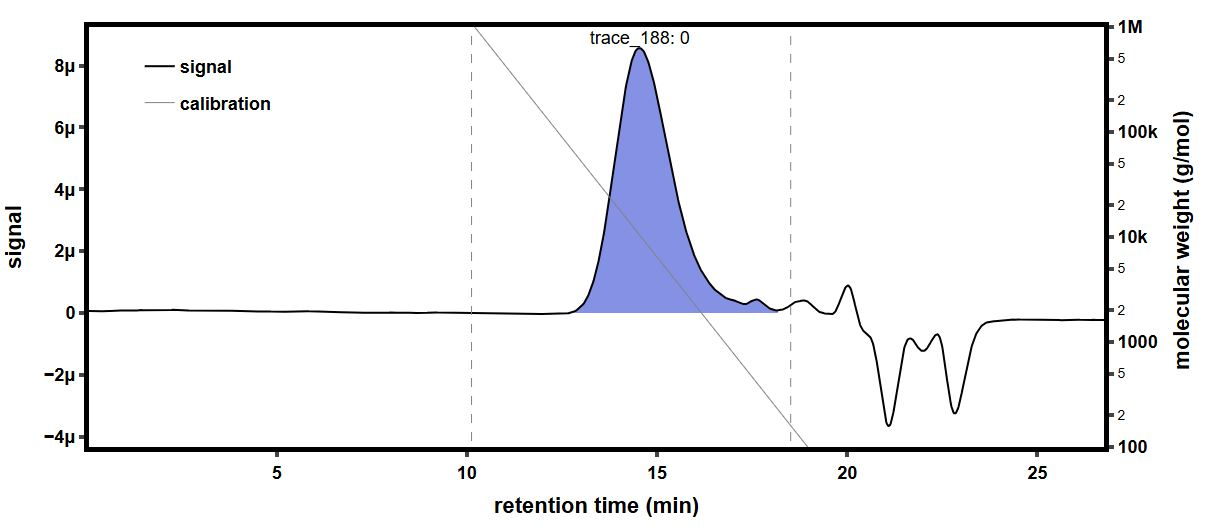

The file beside this chart, header and first rows:
time (min), raw light scattering data: detector volt…, raw light scattering data: detector volt…, raw light scattering data: detector volt…, raw light scattering data: detector volt…, raw light scattering data: detector volt…, raw light scattering data: detector volt…, raw light scattering data: detector volt…, raw light scattering data: detector volt…, raw UV absorbance data: detector voltage…, differential refractive index data: diff…, Forward Laser Monitor: Forward Laser Mon…, Auto-inject Signal: Auto-inject Signal, Auto-inject Signal: Auto-inject Signal, absolute refractive index data: absolute…
-0.1684, 0.0259, 0.0148, 0.03955, 0.02823, 0.03282, 0.02701, 0.04113, 0.0161, , -0.0002821, 1.005, , 1.441
-0.1515, 0.0259, 0.0148, 0.03955, 0.02824, 0.03282, 0.02701, 0.04114, 0.0161, , -0.0002821, 1.005, , 1.441
-0.1347, 0.0259, 0.0148, 0.03955, 0.02824, 0.03281, 0.02701, 0.04114, 0.0161, , -0.0002821, 1.005, , 1.441
-0.1179, 0.0259, 0.0148, 0.03955, 0.02824, 0.03282, 0.02701, 0.04114, 0.0161, , -0.0002821, 1.005, , 1.441
-0.101, 0.0259, 0.0148, 0.03955, 0.02824, 0.03282, 0.02701, 0.04114, 0.0161, , -0.0002821, 1.005, , 1.441
-0.08419, 0.0259, 0.0148, 0.03955, 0.02824, 0.03282, 0.02701, 0.04114, 0.01609, , -0.0002821, 1.005, , 1.441
-0.06735, 0.02591, 0.0148, 0.03956, 0.02824, 0.03282, 0.02701, 0.04114, 0.0161, , -0.0002821, 1.005, , 1.441
-0.05052, 0.0259, 0.0148, 0.03955, 0.02823, 0.03282, 0.02701, 0.04114, 0.0161, , -0.0002821, 1.005, , 1.441
-0.03369, 0.0259, 0.0148, 0.03955, 0.02823, 0.03282, 0.02701, 0.04114, 0.0161, , -0.0002821, 1.005, , 1.441
-0.01685, 0.0259, 0.0148, 0.03955, 0.02824, 0.03282, 0.02701, 0.04113, 0.0161, , -0.0002821, 1.005, , 1.441
-1.607754868626632e-005, 0.0259, 0.01479, 0.03955, 0.02824, 0.03282, 0.02701, 0.04114, 0.0161, , -0.0002821, 1.005, , 1.441
0.01682, 0.0259, 0.0148, 0.03955, 0.02824, 0.03282, 0.02701, 0.04114, 0.0161, , -0.0002821, 1.005, , 1.441
0.03365, 0.0259, 0.0148, 0.03955, 0.02823, 0.03282, 0.02701, 0.04114, 0.01609, , -0.0002821, 1.005, , 1.441
0.05049, 0.0259, 0.0148, 0.03955, 0.02824, 0.03282, 0.02701, 0.04114, 0.0161, , -0.0002821, 1.005, , 1.441
0.06732, 0.02589, 0.01479, 0.03955, 0.02824, 0.03282, 0.02701, 0.04114, 0.0161, , -0.0002821, 1.005, , 1.441
0.08416, 0.02589, 0.01479, 0.03955, 0.02824, 0.03282, 0.02701, 0.04114, 0.0161, 0.05479, -0.0002821, 1.005, , 1.441
0.101, 0.0259, 0.01479, 0.03955, 0.02824, 0.03282, 0.02701, 0.04114, 0.0161, 0.0548, -0.0002821, 1.005, , 1.441
0.1178, 0.0259, 0.01479, 0.03955, 0.02824, 0.03282, 0.02701, 0.04114, 0.0161, 0.0548, -0.0002821, 1.005, , 1.441
0.1347, 0.02589, 0.01479, 0.03955, 0.02824, 0.03282, 0.02701, 0.04114, 0.0161, 0.0548, -0.0002821, 1.005, , 1.441
0.1515, 0.02589, 0.01479, 0.03955, 0.02824, 0.03282, 0.02701, 0.04114, 0.0161, 0.0548, -0.0002821, 1.005, , 1.441
0.1683, 0.0259, 0.01479, 0.03955, 0.02824, 0.03282, 0.02701, 0.04114, 0.0161, 0.0548, -0.0002821, 1.005, , 1.441
0.1852, 0.0259, 0.0148, 0.03955, 0.02824, 0.03282, 0.027, 0.04113, 0.0161, 0.0548, -0.0002821, 1.005, , 1.441
0.202, 0.0259, 0.0148, 0.03955, 0.02824, 0.03282, 0.02701, 0.04114, 0.0161, 0.0548, -0.0002821, 1.005, , 1.441
0.2188, 0.02589, 0.0148, 0.03955, 0.02824, 0.03282, 0.02701, 0.04114, 0.0161, 0.05479, -0.0002821, 1.005, , 1.441
0.2357, 0.0259, 0.0148, 0.03955, 0.02824, 0.03282, 0.02701, 0.04114, 0.0161, 0.05479, -0.0002821, 1.005, , 1.441
0.2525, 0.0259, 0.0148, 0.03955, 0.02823, 0.03282, 0.02701, 0.04114, 0.0161, 0.05479, -0.0002821, 1.005, , 1.441
0.2693, 0.0259, 0.0148, 0.03955, 0.02823, 0.03282, 0.02701, 0.04114, 0.0161, 0.0548, -0.0002821, 1.005, , 1.441
0.2862, 0.02589, 0.0148, 0.03955, 0.02824, 0.03282, 0.02701, 0.04114, 0.0161, 0.0548, -0.0002821, 1.005, , 1.441
0.303, 0.0259, 0.0148, 0.03955, 0.02824, 0.03282, 0.02701, 0.04114, 0.0161, 0.0548, -0.0002821, 1.005, , 1.441
0.3198, 0.0259, 0.01479, 0.03955, 0.02824, 0.03282, 0.02701, 0.04114, 0.0161, 0.0548, -0.0002821, 1.005, , 1.441
0.3367, 0.02589, 0.0148, 0.03955, 0.02824, 0.03282, 0.02701, 0.04113, 0.0161, 0.05479, -0.0002821, 1.005, , 1.441
0.3535, 0.0259, 0.0148, 0.03955, 0.02824, 0.03282, 0.02701, 0.04114, 0.0161, 0.05479, -0.0002821, 1.005, , 1.441
0.3703, 0.0259, 0.0148, 0.03955, 0.02824, 0.03282, 0.02701, 0.04114, 0.01609, 0.0548, -0.0002821, 1.005, , 1.441
0.3872, 0.0259, 0.0148, 0.03955, 0.02824, 0.03282, 0.02701, 0.04114, 0.01609, 0.0548, -0.0002821, 1.005, , 1.441
0.404, 0.0259, 0.0148, 0.03955, 0.02824, 0.03282, 0.02701, 0.04114, 0.01609, 0.0548, -0.0002821, 1.005, , 1.441
0.4208, 0.0259, 0.0148, 0.03955, 0.02824, 0.03282, 0.02701, 0.04114, 0.0161, 0.0548, -0.0002821, 1.005, , 1.441
0.4377, 0.0259, 0.0148, 0.03955, 0.02824, 0.03282, 0.02701, 0.04113, 0.0161, 0.0548, -0.0002821, 1.005, , 1.441
0.4545, 0.0259, 0.0148, 0.03955, 0.02824, 0.03282, 0.02701, 0.04114, 0.0161, 0.0548, -0.0002821, 1.005, , 1.441
0.4714, 0.0259, 0.0148, 0.03955, 0.02824, 0.03282, 0.02701, 0.04114, 0.0161, 0.0548, -0.0002821, 1.005, , 1.441
0.4882, 0.0259, 0.0148, 0.03955, 0.02824, 0.03282, 0.02701, 0.04114, 0.0161, 0.0548, -0.0002821, 1.005, , 1.441
0.505, 0.02589, 0.0148, 0.03955, 0.02824, 0.03282, 0.02701, 0.04114, 0.01609, 0.0548, -0.0002821, 1.005, , 1.441
0.5219, 0.0259, 0.0148, 0.03955, 0.02824, 0.03282, 0.02701, 0.04114, 0.0161, 0.05481, -0.0002821, 1.005, , 1.441
0.5387, 0.0259, 0.0148, 0.03955, 0.02824, 0.03282, 0.02701, 0.04114, 0.01609, 0.05481, -0.0002821, 1.005, , 1.441
0.5555, 0.0259, 0.0148, 0.03955, 0.02824, 0.03282, 0.02701, 0.04114, 0.01609, 0.05481, -0.0002821, 1.005, , 1.441
0.5724, 0.0259, 0.0148, 0.03955, 0.02824, 0.03282, 0.02702, 0.04114, 0.01609, 0.05481, -0.0002821, 1.005, , 1.441
0.5892, 0.0259, 0.0148, 0.03955, 0.02824, 0.03282, 0.02701, 0.04114, 0.01609, 0.05481, -0.0002821, 1.005, , 1.441
0.606, 0.0259, 0.0148, 0.03954, 0.02823, 0.03282, 0.02701, 0.04114, 0.01609, 0.05481, -0.0002821, 1.005, , 1.441
0.6229, 0.0259, 0.0148, 0.03955, 0.02823, 0.03282, 0.027, 0.04114, 0.0161, 0.05481, -0.0002821, 1.005, , 1.441
0.6397, 0.02589, 0.0148, 0.03955, 0.02824, 0.03282, 0.02701, 0.04114, 0.0161, 0.05481, -0.0002821, 1.005, , 1.441
0.6565, 0.02589, 0.0148, 0.03955, 0.02824, 0.03282, 0.02701, 0.04114, 0.0161, 0.05481, -0.0002821, 1.005, , 1.441
0.6734, 0.02589, 0.0148, 0.03954, 0.02824, 0.03282, 0.02701, 0.04113, 0.01609, 0.05481, -0.0002821, 1.005, , 1.441
0.6902, 0.02589, 0.0148, 0.03955, 0.02824, 0.03282, 0.02701, 0.04114, 0.01609, 0.05482, -0.0002821, 1.005, , 1.441
0.707, 0.0259, 0.0148, 0.03955, 0.02824, 0.03282, 0.02701, 0.04114, 0.01609, 0.05482, -0.0002821, 1.005, , 1.441
0.7239, 0.0259, 0.0148, 0.03955, 0.02824, 0.03282, 0.027, 0.04114, 0.01609, 0.05482, -0.0002821, 1.005, , 1.441
0.7407, 0.0259, 0.0148, 0.03954, 0.02824, 0.03282, 0.02701, 0.04114, 0.0161, 0.05482, -0.0002821, 1.005, , 1.441
0.7575, 0.0259, 0.01479, 0.03954, 0.02824, 0.03282, 0.02701, 0.04114, 0.0161, 0.05482, -0.0002821, 1.005, , 1.441
0.7744, 0.0259, 0.0148, 0.03954, 0.02824, 0.03282, 0.02701, 0.04114, 0.0161, 0.05482, -0.0002821, 1.005, , 1.441
0.7912, 0.0259, 0.0148, 0.03954, 0.02824, 0.03282, 0.02701, 0.04114, 0.01609, 0.05483, -0.0002821, 1.005, , 1.441
0.808, 0.02589, 0.0148, 0.03954, 0.02823, 0.03282, 0.02701, 0.04114, 0.01609, 0.05483, -0.0002821, 1.005, , 1.441
0.8249, 0.0259, 0.0148, 0.03954, 0.02824, 0.03282, 0.02701, 0.04114, 0.0161, 0.05482, -0.0002821, 1.005, , 1.441
... 1,603 more rows
